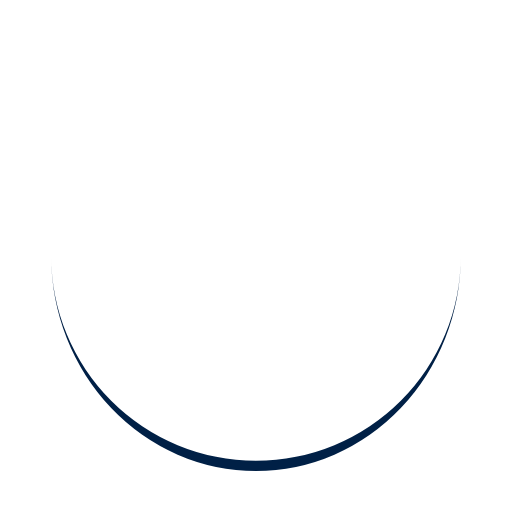
t = 0.00 s
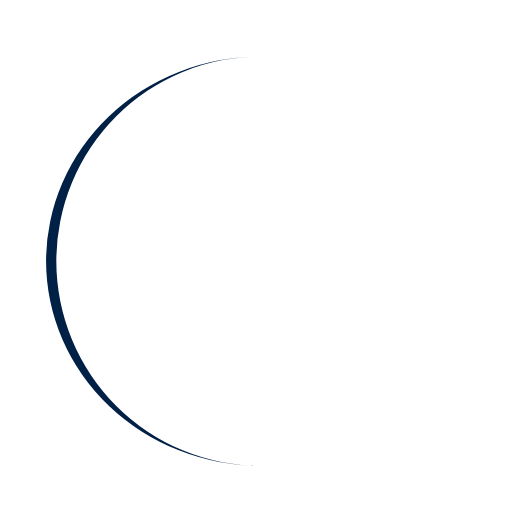
t = 0.25 s
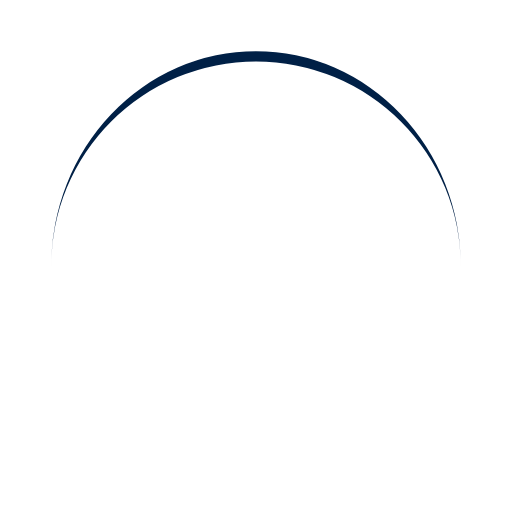
t = 0.50 s
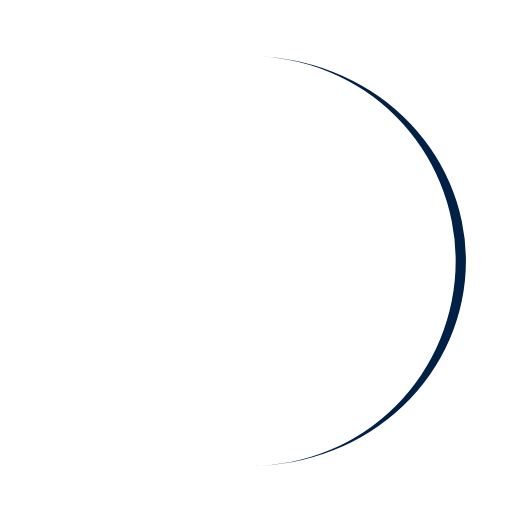
t = 0.75 s

The animated SVG that drew these frames (rendered in a browser with its animation timeline set to each time). Animation: 1 SMIL element (animateTransform=1); one cycle of 1.00 s, repeats indefinitely.

<?xml version="1.0" encoding="utf-8"?>
<svg xmlns="http://www.w3.org/2000/svg" xmlns:xlink="http://www.w3.org/1999/xlink" style="margin: auto; background: rgb(255, 255, 255); display: block; shape-rendering: auto;" width="200px" height="200px" viewBox="0 0 100 100" preserveAspectRatio="xMidYMid">
<path d="M10 50A40 40 0 0 0 90 50A40 42 0 0 1 10 50" fill="#002046" stroke="none">
  <animateTransform attributeName="transform" type="rotate" dur="1s" repeatCount="indefinite" keyTimes="0;1" values="0 50 51;360 50 51"></animateTransform>
</path>
<!-- [ldio] generated by https://loading.io/ --></svg>
